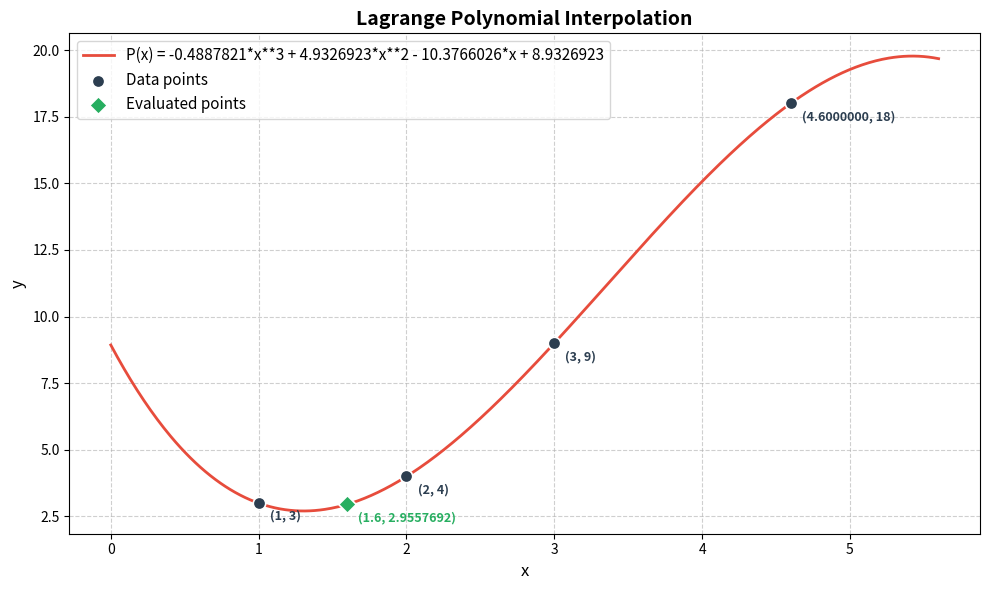

Source code (Python):
import numpy as np
import sympy as sp
import matplotlib.pyplot as plt
from typing import List, Tuple

# =============================================================================
# DATASET — Modify or extend this list freely. Each tuple is (x, y).
# =============================================================================
DATA_POINTS: List[Tuple[float, float]] = [
    (1, 3),
    (2, 4),
    (3, 9),
    (4.6, 18)
]


def round_sympy_expr(expr: sp.Expr, decimals: int = 7) -> sp.Expr:
    """
    Round all floating-point numbers in a SymPy expression to the specified
    number of decimal places.  Whole-number results are promoted to Integer
    so they display without a trailing ".0".
    """
    rounded: sp.Expr = expr.xreplace(
        {n: round(n, decimals) for n in expr.atoms(sp.Number)}
    )
    return rounded.xreplace(
        {n: sp.Integer(int(n)) for n in rounded.atoms(sp.Float) if n == int(n)}
    )


# Symbolic variable used to build the polynomial expression
x = sp.Symbol('x')


def build_lagrange_basis_symbolic(data_points: List[Tuple[float, float]], basis_index: int) -> Tuple[sp.Expr, sp.Expr]:
    """
    Construct the symbolic Lagrange basis polynomial Lₖ(x) for the
    data point at *basis_index*.

    The basis polynomial is defined as:

        L_k(x) = PROD (x - x_j) / (x_k - x_j),  for all j != k

    Returns a *sympy* expression (unsimplified, to preserve the product form
    for display, and a simplified copy).
    """
    x_k = data_points[basis_index][0]
    numerator = sp.Integer(1)
    denominator = sp.Integer(1)

    for j, (x_j, _) in enumerate(data_points):
        if j == basis_index:
            continue
        numerator *= (x - x_j)
        denominator *= (x_k - x_j)

    basis_unsimplified = numerator / denominator
    basis_simplified = sp.simplify(basis_unsimplified)
    return basis_unsimplified, basis_simplified


def build_lagrange_interpolating_polynomial(data_points: List[Tuple[float, float]]) -> sp.Expr:
    """
    Build the full Lagrange interpolating polynomial P(x) symbolically.

        P(x) = Σ yₖ · Lₖ(x),  k = 0 … n

    Returns the expanded and simplified *sympy* expression.
    """
    polynomial = sp.Integer(0)

    for k, (_, y_k) in enumerate(data_points):
        _, basis_simplified = build_lagrange_basis_symbolic(data_points, k)
        polynomial += y_k * basis_simplified

    return sp.expand(polynomial)


def print_basis_table(data_points: List[Tuple[float, float]]) -> List[sp.Expr]:
    """
    Print a detailed table showing, for every data point (xₖ, yₖ):
      • The basis polynomial Lₖ(x) in readable form
      • The weighted term yₖ · Lₖ(x)

    This gives full visibility into each step of the interpolation process.
    """
    total_data_points = len(data_points)

    print("=" * 90)
    print("LAGRANGE POLYNOMIAL INTERPOLATION - PROCESS TABLE")
    print("=" * 90)
    print(f"\nNumber of data points (n + 1): {total_data_points}")
    print(f"Degree of interpolating polynomial: {total_data_points - 1}\n")

    # -- Data-point summary ------------------------------------------------
    print("-" * 50)
    print(f" {'k':^4} | {'x_k':^12} | {'y_k':^12}")
    print("-" * 50)
    for k, (x_k, y_k) in enumerate(data_points):
        print(f" {k:^4} | {x_k:^12.7f} | {y_k:^12.7f}")
    print("-" * 50)

    # -- Basis polynomial details ------------------------------------------
    print("\n" + "=" * 90)
    print("BASIS POLYNOMIALS L_k(x) AND WEIGHTED TERMS y_k * L_k(x)")
    print("=" * 90)

    weighted_terms = []

    for k, (x_k, y_k) in enumerate(data_points):
        unsimplified_basis, simplified_basis = build_lagrange_basis_symbolic(
            data_points, k
        )
        weighted_term = sp.expand(y_k * simplified_basis)
        weighted_terms.append(weighted_term)

        print(f"\n  k = {k}, x_{k} = {x_k:.7f}, y_{k} = {y_k:.7f}")
        print(f"  L_{k}(x) = {round_sympy_expr(simplified_basis, 7)}")
        print(f"  y_{k} · L_{k}(x) = {round_sympy_expr(weighted_term, 7)}")

    print("\n" + "=" * 90)

    return weighted_terms


# Accumulator for points evaluated via evaluate_polynomial(), plotted later
evaluated_points: List[Tuple[float, float]] = []


def print_approximated_function(polynomial_expression: sp.Expr) -> None:
    """
    Neatly display the final approximated interpolating polynomial.
    """
    rounded_polynomial = round_sympy_expr(polynomial_expression, 7)
    print("APPROXIMATED INTERPOLATING POLYNOMIAL P(x)")
    print("=" * 90)
    print(f"\n  P(x) = {rounded_polynomial}\n")
    print("=" * 90)


def     evaluate_polynomial(
    polynomial_expression: sp.Expr,
    input_value: int | float,
) -> float:
    """
    Evaluate the interpolating polynomial at a specific numeric input,
    print the result to the terminal, and store the point so it is
    displayed on the next call to plot_interpolation().

    The output is formatted as an integer when the result has no fractional
    part, otherwise displayed to 7 decimal places.
    """
    result: float = float(polynomial_expression.subs(x, input_value))
    is_whole_number: bool = result == int(result)

    formatted_result: str = str(int(result)) if is_whole_number else f"{result:.7f}"
    print(f"\n  P({input_value}) = {formatted_result}")

    evaluated_points.append((float(input_value), result))

    return result


def plot_interpolation(data_points: List[Tuple[float, float]], polynomial_expression: sp.Expr) -> None:
    """
    Plot the original data points and the interpolating polynomial curve.

    • Data points are drawn as scatter markers in a single colour.
    • The polynomial curve is drawn as a smooth line in a contrasting colour.
    • Any points previously recorded by evaluate_polynomial() are highlighted
      as green diamond markers with coordinate annotations.
    • The plot includes a legend, axis labels, title, and a grid for clarity.
    """
    x_values: List[float] = [point[0] for point in data_points]
    y_values: List[float] = [point[1] for point in data_points]

    # Create a fine range of x values for a smooth curve
    x_minimum: float = min(x_values) - 1
    x_maximum: float = max(x_values) + 1
    x_range_for_curve: np.ndarray = np.linspace(x_minimum, x_maximum, 500)

    # Convert the sympy expression to a callable NumPy function
    polynomial_as_numpy_function = sp.lambdify(x, polynomial_expression, modules='numpy')
    y_range_for_curve: np.ndarray = polynomial_as_numpy_function(x_range_for_curve)

    plt.figure(figsize=(10, 6))

    # Plot the interpolating polynomial curve
    plt.plot(
        x_range_for_curve,
        y_range_for_curve,
        color='#e74c3c',
        linewidth=2,
        label=f'P(x) = {round_sympy_expr(polynomial_expression, 7)}',
    )

    # Scatter-plot the original data points
    plt.scatter(
        x_values,
        y_values,
        color='#2c3e50',
        zorder=5,
        s=80,
        edgecolors='white',
        linewidths=1.2,
        label='Data points',
    )

    # Annotate each data point with its coordinates
    for dx, dy in data_points:
        formatted_dx: str = str(int(dx)) if dx == int(dx) else f"{dx:.7f}"
        formatted_dy: str = str(int(dy)) if dy == int(dy) else f"{dy:.7f}"
        plt.annotate(
            f'({formatted_dx}, {formatted_dy})',
            xy=(dx, dy),
            xytext=(8, -12),
            textcoords='offset points',
            fontsize=9,
            color='#2c3e50',
            fontweight='bold',
        )

    # Highlight any points that were evaluated via evaluate_polynomial()
    if evaluated_points:
        eval_x: List[float] = [p[0] for p in evaluated_points]
        eval_y: List[float] = [p[1] for p in evaluated_points]

        plt.scatter(
            eval_x,
            eval_y,
            color='#27ae60',
            marker='D',
            zorder=6,
            s=80,
            edgecolors='white',
            linewidths=1.2,
            label='Evaluated points',
        )

        for ex, ey in evaluated_points:
            formatted_ey: str = str(int(ey)) if ey == int(ey) else f"{ey:.7f}"
            plt.annotate(
                f'({ex}, {formatted_ey})',
                xy=(ex, ey),
                xytext=(8, -12),
                textcoords='offset points',
                fontsize=9,
                color='#27ae60',
                fontweight='bold',
            )

    plt.title('Lagrange Polynomial Interpolation', fontsize=14, fontweight='bold')
    plt.xlabel('x', fontsize=12)
    plt.ylabel('y', fontsize=12)
    plt.legend(fontsize=11)
    plt.grid(True, linestyle='--', alpha=0.6)
    plt.tight_layout()
    plt.show()


# =============================================================================
# MAIN EXECUTION
# =============================================================================
if __name__ == '__main__':
    # Step 1 — Print the detailed process table for each basis polynomial
    print_basis_table(DATA_POINTS)

    # Step 2 — Build and display the final approximated polynomial
    interpolating_polynomial = build_lagrange_interpolating_polynomial(DATA_POINTS)
    print_approximated_function(interpolating_polynomial)

    # Step 3 — Evaluate P(x) at a specific value (Optional)
    evaluate_polynomial(interpolating_polynomial, 1.6)

    # Step 4 — Graph the dataset alongside the interpolating polynomial
    plot_interpolation(DATA_POINTS, interpolating_polynomial)
